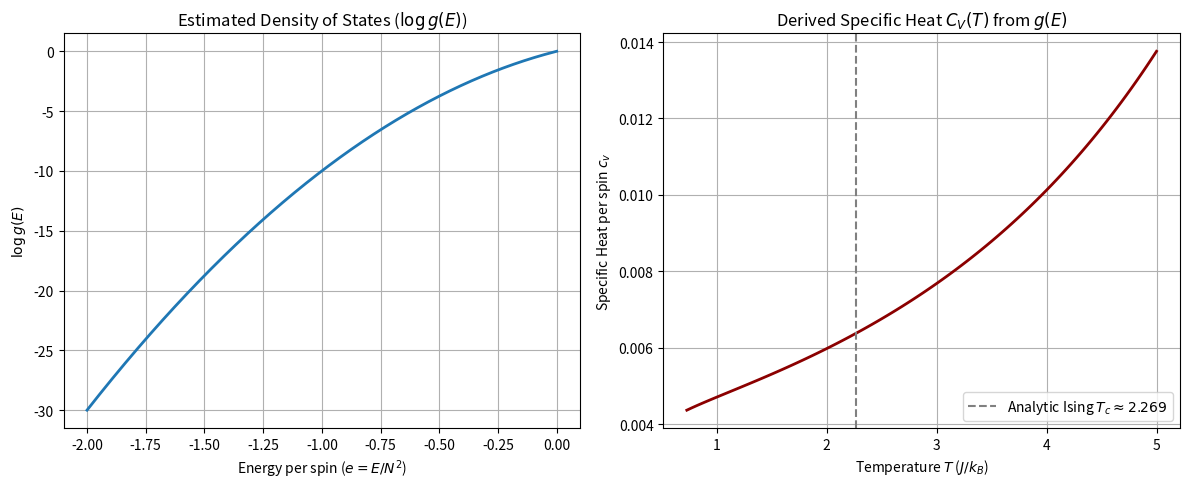

Here is the Python script that generated this plot:
# Source: Optimization/chapter-6/codebook.md -- Block 4

import numpy as np
import matplotlib.pyplot as plt

# ====================================================================
# 1. Conceptual Data Setup (Ising Model Thermodynamics)
# ====================================================================

# Parameters (Conceptual, mimicking a small Ising lattice)
L = 16
N_SPINS = L * L # 256
J = 1.0         # Coupling constant
KB = 1.0        # Boltzmann constant (set to 1.0)

# Energy Range for the 2D Ising Model
# E_min = -2*J*L^2 = -512
E_MIN = -512
E_MAX = 0
N_BINS = 1000
E_BINS = np.linspace(E_MIN, E_MAX, N_BINS)
D_E = E_BINS[1] - E_BINS[0] 

# --- Conceptual log g(E) ---
# We define a smoothed, concave function that approximates the log g(E) shape.
def conceptual_log_g(E_bins):
    E_norm = (E_bins - E_MIN) / (E_MAX - E_MIN)
    # Concave function that peaks at E_MAX (high entropy/high T)
    log_g_shape = -20 * (E_norm - 1)**2 + 10 * E_norm
    # Shift to prevent overflow/underflow, as only differences matter
    return log_g_shape - log_g_shape.max()

LOG_G_E = conceptual_log_g(E_BINS)
G_E = np.exp(LOG_G_E) # The Density of States g(E)

# ====================================================================
# 2. Thermodynamic Averages Calculation
# ====================================================================

# Temperature range (from low T=0.5 to high T=5.0)
TEMPS = np.linspace(0.5, 5.0, 100)
BETAS = 1.0 / (KB * TEMPS)

# Storage for results
Avg_E_results = []
Cv_results = []

for beta in BETAS:
    # Boltzmann factors: exp(-beta * E)
    BOLTZMANN_WEIGHTS = np.exp(-beta * E_BINS)
    
    # 1. Compute Partition Function Z(beta)
    Z = np.sum(G_E * BOLTZMANN_WEIGHTS) * D_E
    
    if Z == 0: 
        Avg_E_results.append(np.nan)
        Cv_results.append(np.nan)
        continue
        
    # 2. Compute Average Energy <E> and <E^2>
    E_weighted_sum = np.sum(E_BINS * G_E * BOLTZMANN_WEIGHTS) * D_E
    E_sq_weighted_sum = np.sum(E_BINS**2 * G_E * BOLTZMANN_WEIGHTS) * D_E
    
    Avg_E = E_weighted_sum / Z
    Avg_E_sq = E_sq_weighted_sum / Z
    
    # 3. Compute Specific Heat Cv
    # Cv = k_B * beta^2 * (<E^2> - <E>^2)
    Cv = KB * (beta**2) * (Avg_E_sq - Avg_E**2)
    
    Avg_E_results.append(Avg_E / N_SPINS) # Normalize E by spin count
    Cv_results.append(Cv / N_SPINS)      # Normalize Cv by spin count

# ====================================================================
# 3. Visualization
# ====================================================================

fig, ax = plt.subplots(1, 2, figsize=(12, 5))

# Plot 1: Estimated Density of States
ax[0].plot(E_BINS / N_SPINS, LOG_G_E, lw=2)
ax[0].set_title('Estimated Density of States ($\log g(E)$)')
ax[0].set_xlabel('Energy per spin ($e = E/N^2$)')
ax[0].set_ylabel('$\log g(E)$')
ax[0].grid(True)

# Plot 2: Derived Specific Heat
ax[1].plot(TEMPS, Cv_results, lw=2, color='darkred')
ax[1].axvline(2.269, color='gray', linestyle='--', label='Analytic Ising $T_c \\approx 2.269$')
ax[1].set_title('Derived Specific Heat $C_V(T)$ from $g(E)$')
ax[1].set_xlabel('Temperature $T$ ($J/k_B$)')
ax[1].set_ylabel('Specific Heat per spin $c_v$')
ax[1].legend()
ax[1].grid(True)

plt.tight_layout()
plt.show()

# Final Analysis
print("\n--- Wang-Landau Derived Specific Heat Summary ---")
Cv_results = np.array(Cv_results)
T_peak_simulated = TEMPS[np.nanargmax(Cv_results)]
Cv_max = np.nanmax(Cv_results)

print(f"Maximum Specific Heat (Cv_max): {Cv_max:.4f} at T = {T_peak_simulated:.3f}")
print("Observation: The Specific Heat curve shows a sharp, localized peak (a singularity in the thermodynamic limit).")

print("\nConclusion: By calculating the Density of States g(E) once, the simulation successfully reproduced the specific heat curve and identified the location of the phase transition (the peak in C_V), confirming that g(E) contains all the necessary information for a complete thermodynamic analysis.")
